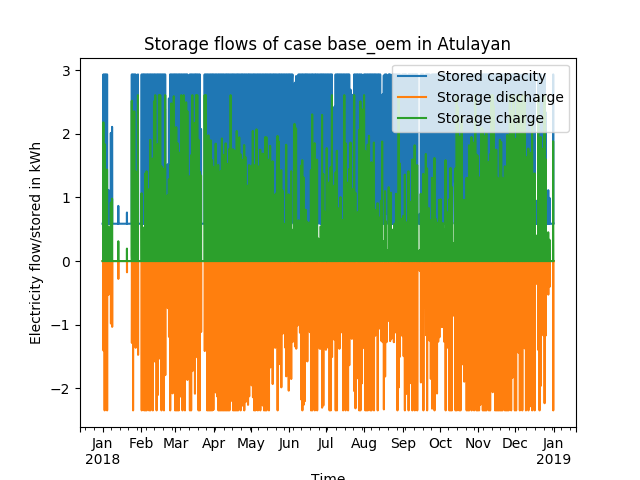

The table this chart was drawn from, first rows:
, Stored capacity, Storage discharge, Storage charge
2018-01-01 00:00:00, 0.5871, -0.0, 0.0
2018-01-01 01:00:00, 0.5871, -0.0, 0.0
2018-01-01 02:00:00, 0.5871, -0.0, 0.0
2018-01-01 03:00:00, 0.5871, -0.0, 0.0
2018-01-01 04:00:00, 0.5871, -0.0, 0.0
2018-01-01 05:00:00, 0.5871, -0.0, 0.0
2018-01-01 06:00:00, 0.5871, -0.0, 0.0
2018-01-01 07:00:00, 0.5871, -0.0, 0.0
2018-01-01 08:00:00, 0.5871, -0.0, 0.0
2018-01-01 09:00:00, 0.5871, -0.0, 0.0
2018-01-01 10:00:00, 0.5871, -0.0, 0.0
2018-01-01 11:00:00, 0.5871, -0.0, 0.0
2018-01-01 12:00:00, 0.5871, -0.0, 0.0
2018-01-01 13:00:00, 0.5871, -0.0, 0.0
2018-01-01 14:00:00, 0.5871, -0.0, 0.0
2018-01-01 15:00:00, 0.5871, -0.0, 0.0
2018-01-01 16:00:00, 2.552, -0.0, 2.183
2018-01-01 17:00:00, 2.936, -0.0, 0.4266
2018-01-01 18:00:00, 1.995, -0.9404, 0.0
2018-01-01 19:00:00, 0.5871, -1.408, 0.0
2018-01-01 20:00:00, 0.5871, -0.0, 0.0
2018-01-01 21:00:00, 0.5871, -0.0, 0.0
2018-01-01 22:00:00, 0.5871, -0.0, 0.0
2018-01-01 23:00:00, 0.5871, -0.0, 0.0
2018-01-02 00:00:00, 0.5871, -0.0, 0.0
2018-01-02 01:00:00, 0.5871, -0.0, 0.0
2018-01-02 02:00:00, 0.5871, -0.0, 0.0
2018-01-02 03:00:00, 0.5871, -0.0, 0.0
2018-01-02 04:00:00, 0.5871, -0.0, 0.0
2018-01-02 05:00:00, 0.5871, -0.0, 0.0
2018-01-02 06:00:00, 0.5871, -0.0, 0.0
2018-01-02 07:00:00, 0.5871, -0.0, 0.0
2018-01-02 08:00:00, 0.5871, -0.0, 0.0
2018-01-02 09:00:00, 0.5871, -0.0, 0.0
2018-01-02 10:00:00, 0.5871, -0.0, 0.0
2018-01-02 11:00:00, 0.5871, -0.0, 0.0
2018-01-02 12:00:00, 0.5871, -0.0, 0.0
2018-01-02 13:00:00, 0.5871, -0.0, 0.0
2018-01-02 14:00:00, 0.5871, -0.0, 0.0
2018-01-02 15:00:00, 2.244, -0.0, 1.841
2018-01-02 16:00:00, 2.936, -0.0, 0.7684
2018-01-02 17:00:00, 0.5871, -2.349, 0.0
2018-01-02 18:00:00, 0.5871, -0.0, 0.0
2018-01-02 19:00:00, 0.5871, -0.0, 0.0
2018-01-02 20:00:00, 0.5871, -0.0, 0.0
2018-01-02 21:00:00, 0.5871, -0.0, 0.0
2018-01-02 22:00:00, 0.5871, -0.0, 0.0
2018-01-02 23:00:00, 0.5871, -0.0, 0.0
2018-01-03 00:00:00, 0.5871, -0.0, 0.0
2018-01-03 01:00:00, 0.5871, -0.0, 0.0
2018-01-03 02:00:00, 0.5871, -0.0, 0.0
2018-01-03 03:00:00, 0.5871, -0.0, 0.0
2018-01-03 04:00:00, 0.5871, -0.0, 0.0
2018-01-03 05:00:00, 0.5871, -0.0, 0.0
2018-01-03 06:00:00, 0.5871, -0.0, 0.0
2018-01-03 07:00:00, 0.5871, -0.0, 0.0
2018-01-03 08:00:00, 0.5871, -0.0, 0.0
2018-01-03 09:00:00, 0.5871, -0.0, 0.0
2018-01-03 10:00:00, 0.5871, -0.0, 0.0
2018-01-03 11:00:00, 0.5871, -0.0, 0.0
... 8,700 more rows
